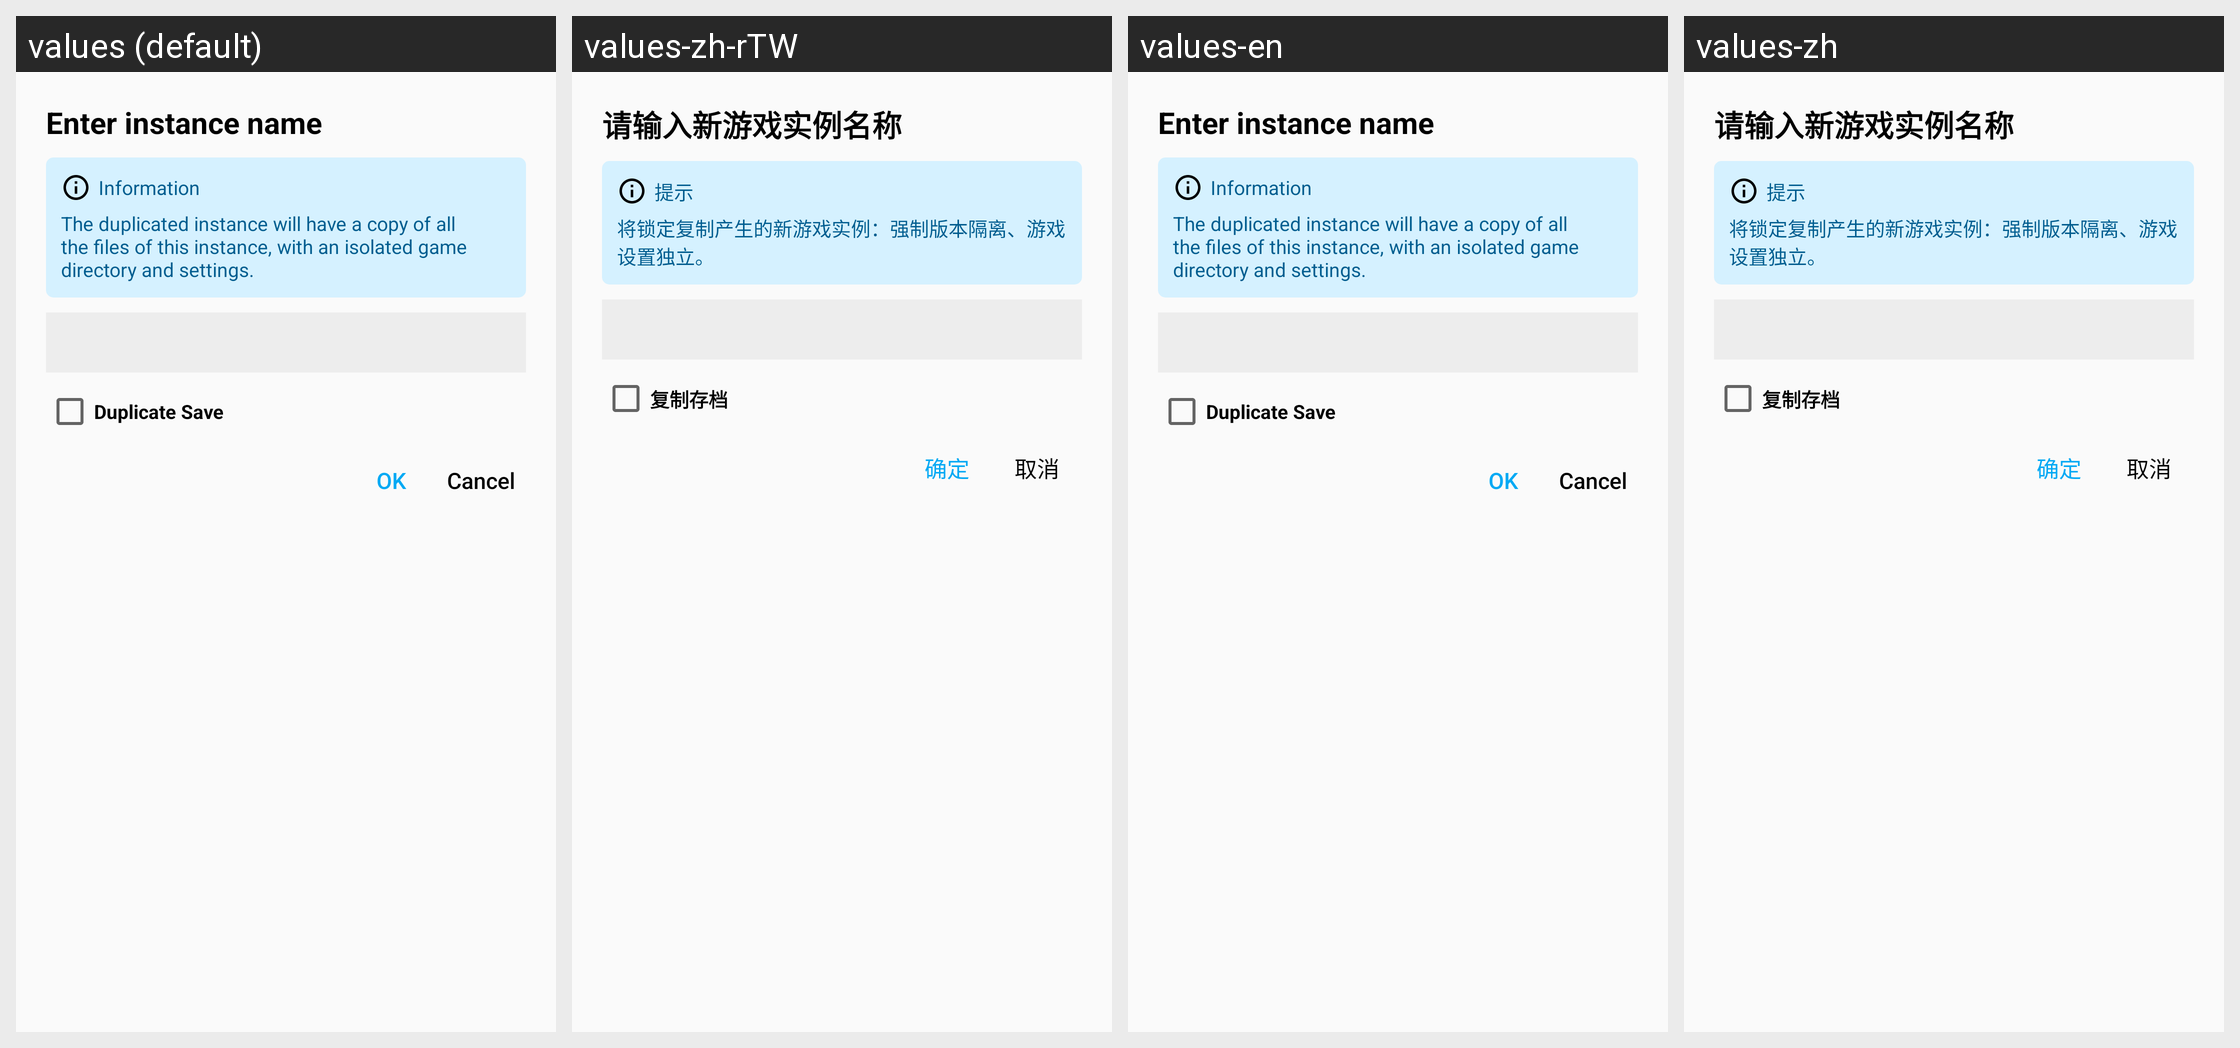

For this localized Android screen grid, give each drawn string resource with its value in every locale shown.
Android screen res/layout/dialog_copy_version.xml rendered under 4 locales, left to right: values (default), values-zh-rTW, values-en, values-zh. Device: Nexus 5 (rendered at 1080×1920; each locale shown at half size, 540×960, under a caption strip naming it); theme Theme.HelloMinecraftLauncherPocketEdition.
Other locales in the repository, not shown: values-pt-rBR, values-sr, values-vi.
Strings drawn on this screen, with the default value and each locale's value (text and hints the layout hard-codes, and strings that could not be matched under every locale, appear in the picture but are not listed):

dialog_copy_version_alert
  values: Information
  values-zh-rTW: 提示
  values-en: Information
  values-zh: 提示

dialog_copy_version_negative
  values: Cancel
  values-zh-rTW: 取消
  values-en: Cancel
  values-zh: 取消
